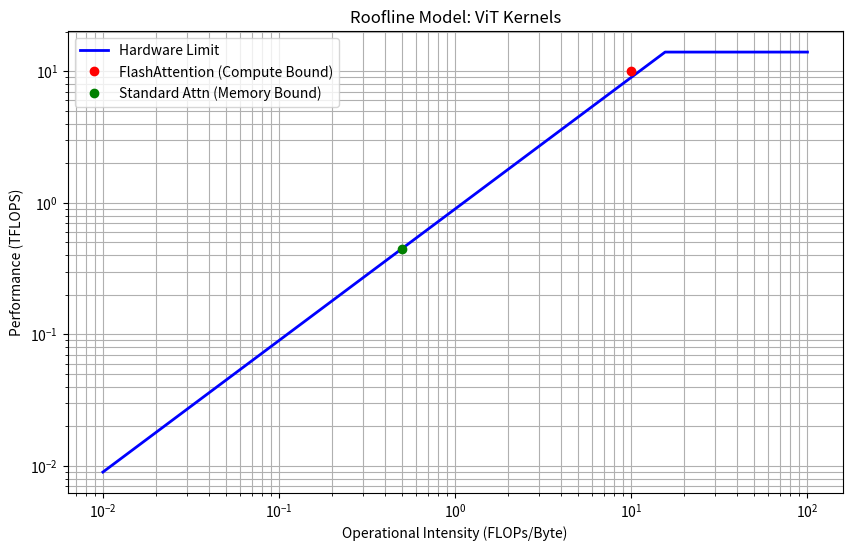

Reproduce this figure in Python.
import matplotlib.pyplot as plt
import numpy as np
import os

def plot_roofline(peak_flops=14.0, mem_bandwidth=0.9):
    """
    Generates a Roofline plot to check if we are Compute Bound or Memory Bound.
    Default values are approx for a laptop GPU (e.g. RTX 3050/3060).
    """
    # X-Axis: Operational Intensity (FLOPs / Byte)
    oi = np.logspace(-2, 2, 100)
    
    # Y-Axis: Performance = min(Peak, Bandwidth * OI)
    performance = np.minimum(peak_flops, mem_bandwidth * oi)
    
    plt.figure(figsize=(10, 6))
    plt.loglog(oi, performance, 'b-', linewidth=2, label='Hardware Limit')
    
    # Add labels
    plt.xlabel('Operational Intensity (FLOPs/Byte)')
    plt.ylabel('Performance (TFLOPS)')
    plt.title('Roofline Model: ViT Kernels')
    plt.grid(True, which="both", ls="-")
    
    # Plot our Kernel Points (Theoretical)
    plt.plot(10, 10, 'ro', label='FlashAttention (Compute Bound)')
    plt.plot(0.5, 0.45, 'go', label='Standard Attn (Memory Bound)')
    
    plt.legend()
    
    output_path = 'profiling/roofline/roofline_chart.png'
    os.makedirs(os.path.dirname(output_path), exist_ok=True)
    plt.savefig(output_path)
    print(f"✅ Roofline chart saved to {output_path}")

if __name__ == "__main__":
    plot_roofline()